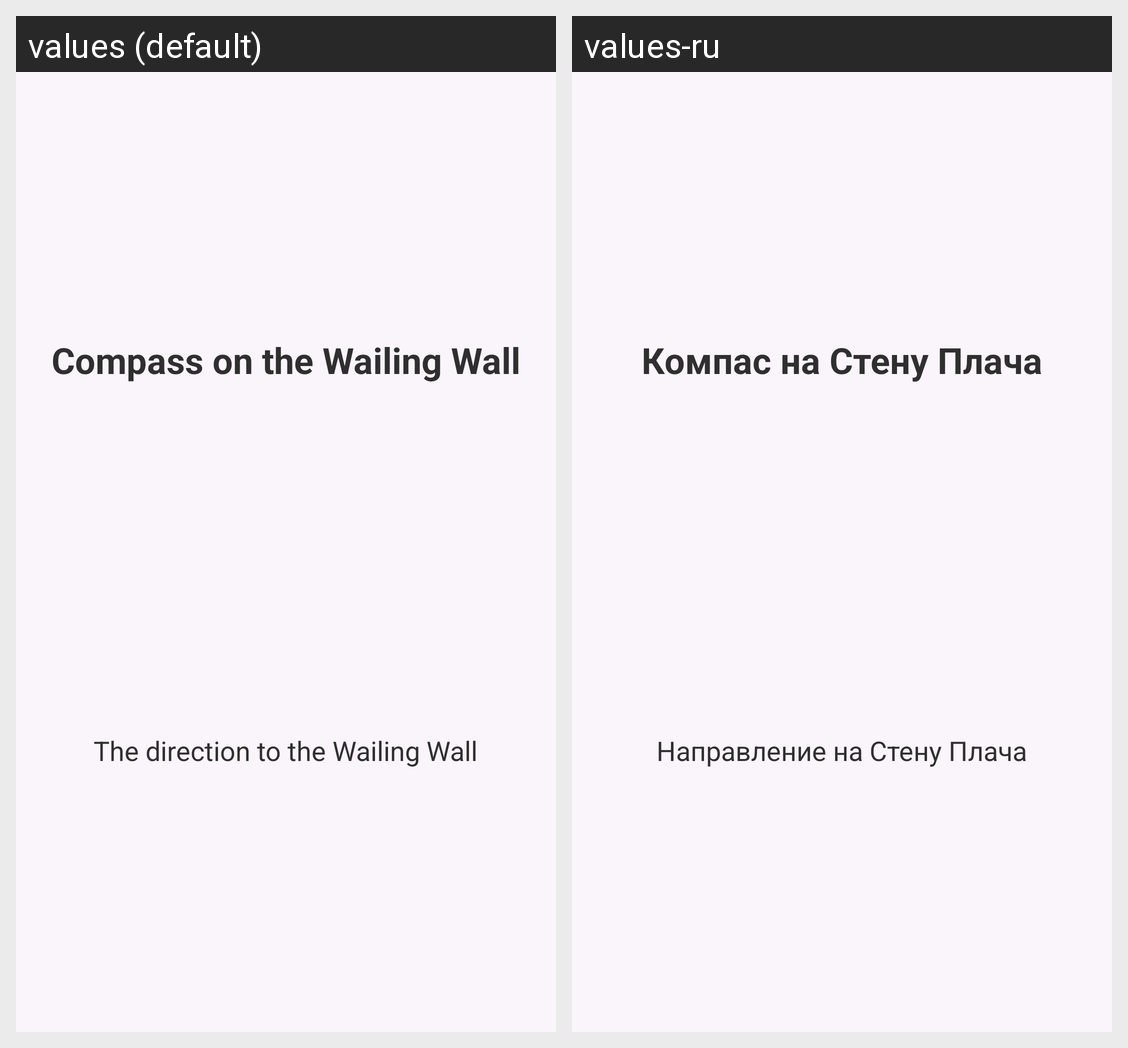

Here is an Android app screen in its default locale and in the app's own translations. Write out the translated-string differences for the strings that appear on this screen.
Android screen res/layout/activity_compass.xml rendered under 2 locales, left to right: values (default), values-ru. Device: Nexus 5 (rendered at 1080×1920; each locale shown at half size, 540×960, under a caption strip naming it); theme Theme.AppCompat.Light.NoActionBar.
Strings drawn on this screen, with the default value and each locale's value (text and hints the layout hard-codes, and strings that could not be matched under every locale, appear in the picture but are not listed):

compass_title
  values: Compass on the Wailing Wall
  values-ru: Компас на Стену Плача

direction_to_wailing_wall
  values: The direction to the Wailing Wall
  values-ru: Направление на Стену Плача
